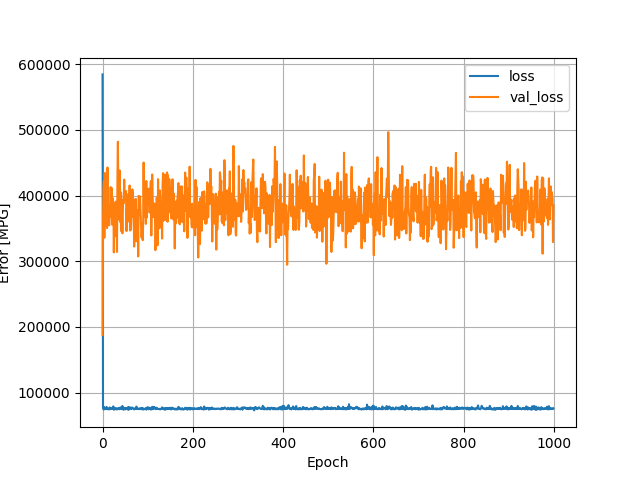

The table this chart was drawn from, first rows:
, loss, val_loss, epoch
0, 584578, 187578, 0
1, 77026, 359072, 1
2, 74375, 409179, 2
3, 74370, 422131, 3
4, 77852, 335659, 4
5, 76356, 434413, 5
6, 74642, 354004, 6
7, 75160, 370507, 7
8, 75134, 374684, 8
9, 78129, 368932, 9
10, 76462, 350485, 10
11, 74705, 442791, 11
12, 75292, 385225, 12
13, 75436, 380976, 13
14, 74209, 354793, 14
15, 75731, 354926, 15
16, 77318, 384848, 16
17, 75376, 377799, 17
18, 74825, 412982, 18
19, 75378, 367224, 19
20, 76394, 411756, 20
21, 75555, 355813, 21
22, 75255, 396504, 22
23, 76509, 380050, 23
24, 78930, 387467, 24
25, 73926, 313429, 25
26, 75727, 361302, 26
27, 74567, 351452, 27
28, 75794, 338637, 28
29, 76356, 390854, 29
30, 74413, 339894, 30
31, 75510, 375899, 31
32, 74524, 314139, 32
33, 74478, 427299, 33
34, 75546, 482070, 34
35, 76612, 399301, 35
36, 75477, 363389, 36
37, 74764, 369301, 37
38, 74661, 438329, 38
39, 77024, 399824, 39
40, 77176, 358784, 40
41, 77330, 404449, 41
42, 75022, 345304, 42
43, 74821, 373251, 43
44, 79610, 342543, 44
45, 75164, 375964, 45
46, 73866, 394320, 46
47, 76102, 388511, 47
48, 74900, 424341, 48
49, 75694, 393073, 49
50, 74196, 406625, 50
51, 76701, 398882, 51
52, 75698, 406830, 52
53, 75578, 345836, 53
54, 76186, 380747, 54
55, 74758, 362170, 55
56, 74219, 401885, 56
57, 78081, 360637, 57
58, 73874, 388613, 58
59, 76772, 380282, 59
... 940 more rows
